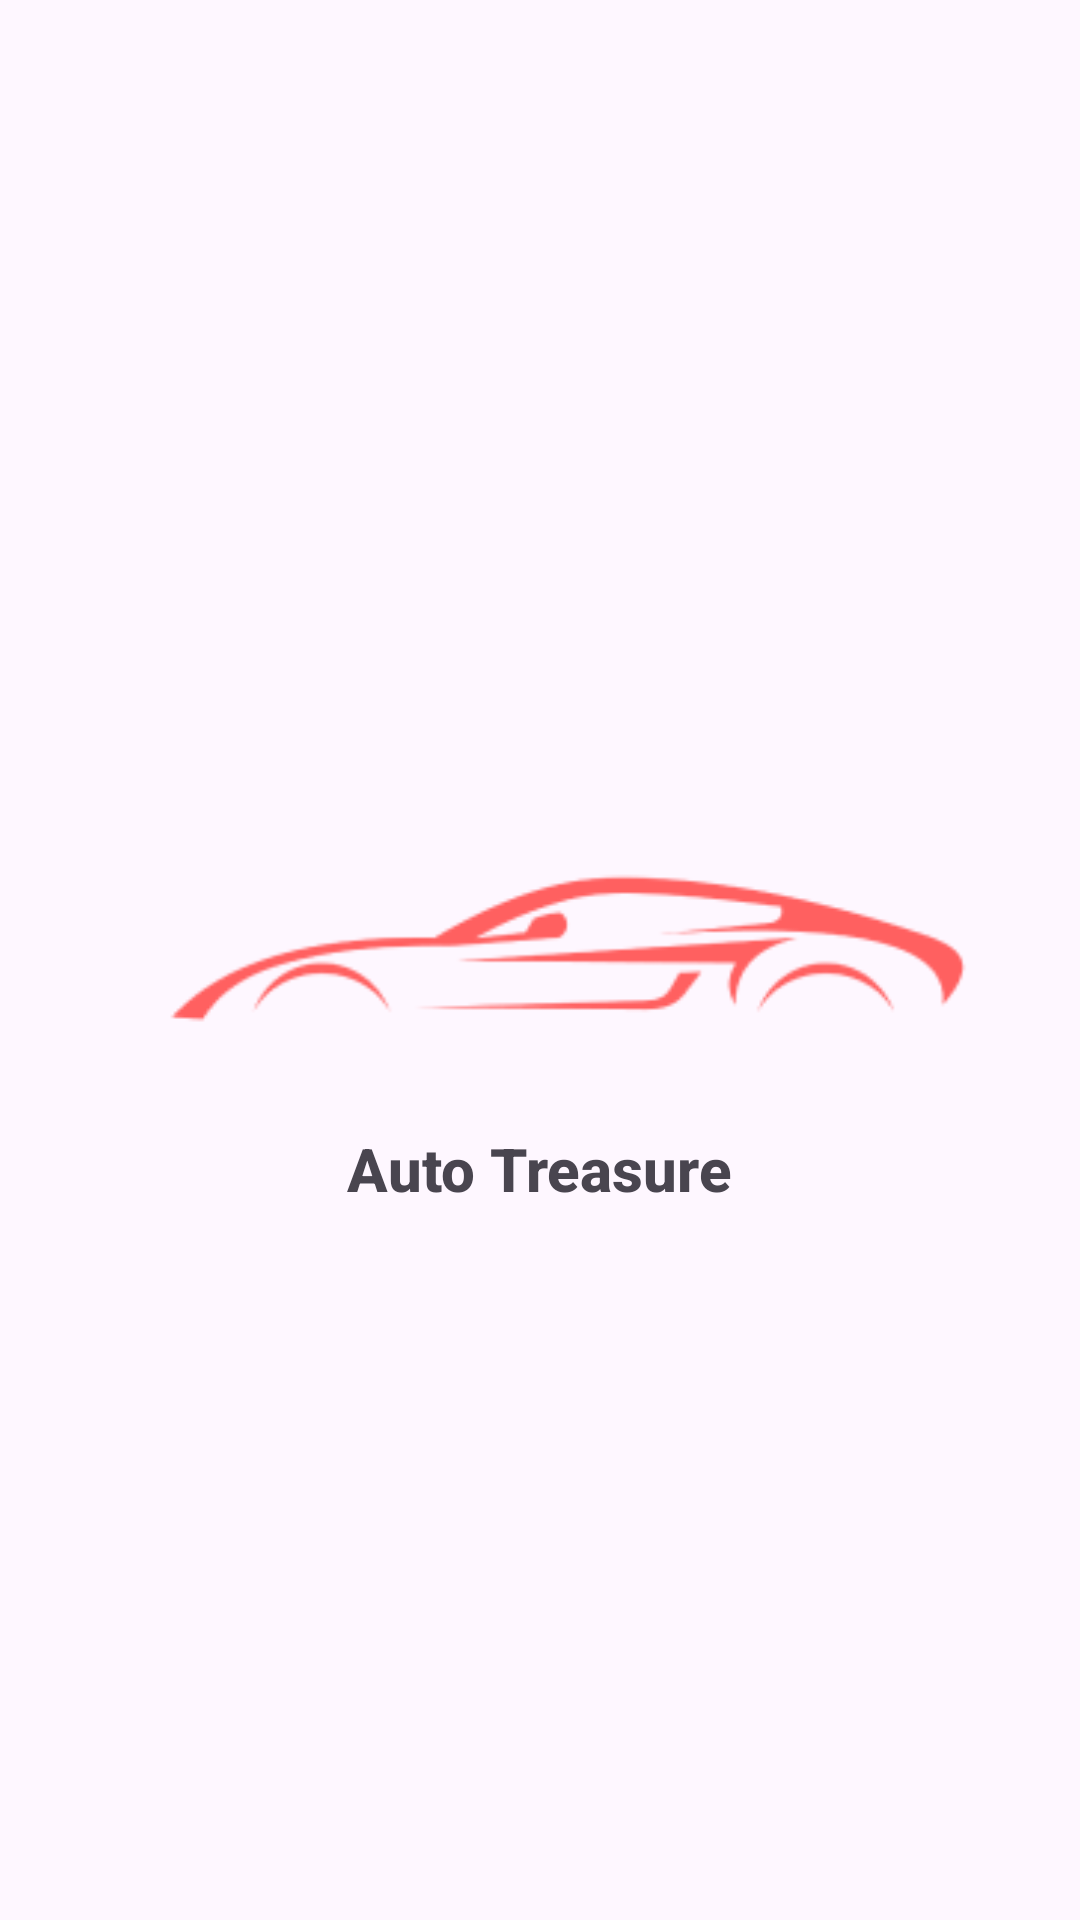

Layout XML and referenced resources for this Android screen:
<!-- AndroidManifest.xml: application theme Theme.MyApplication -->
<!-- res/layout/activity_main.xml -->
<?xml version="1.0" encoding="utf-8"?>
<RelativeLayout xmlns:android="http://schemas.android.com/apk/res/android"
    xmlns:tools="http://schemas.android.com/tools"
    android:id="@+id/main"
    android:layout_width="match_parent"
    android:layout_height="match_parent"
    android:layoutAnimation="@anim/layout_animation"
    tools:context=".MainActivity">

    <ImageView
        android:layout_width="346dp"
        android:layout_height="111.95dp"
        android:src="@drawable/car"
        android:layout_centerInParent="true"
        android:id="@+id/logo"
        />

<TextView
    android:layout_width="wrap_content"
    android:layout_height="wrap_content"
    android:text="Auto Treasure"
    android:layout_below="@+id/logo"
    android:layout_centerInParent="true"
    android:fontFamily="sans-serif-medium"
    android:textSize="20dp"
    android:id="@+id/txt"
    android:textStyle="bold"/>
</RelativeLayout>
<!-- resources referenced by this layout -->
<resources>
  <!-- drawable car: png bitmap (drawable, 5836 bytes) -->
  <style name="Theme.MyApplication" parent="Base.Theme.MyApplication" />
  <style name="Base.Theme.MyApplication" parent="Theme.Material3.DayNight.NoActionBar">
          
          <item name="colorPrimary">@color/babyred</item>
      </style>
  <color name="babyred">#FF6060</color>
</resources>
